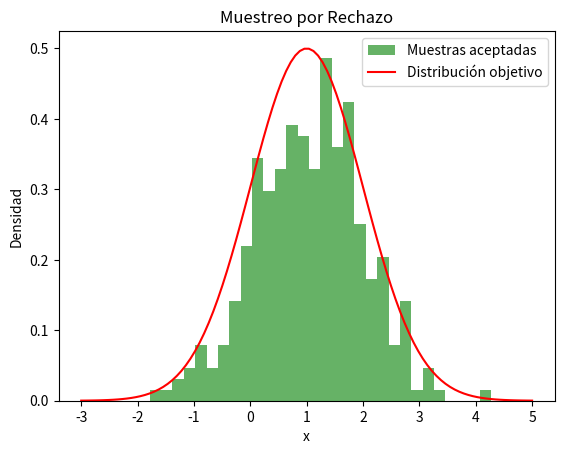

Python code for this plot:
# ============================================================
# Enfoque 2 - Muestreo Directo y por Rechazo
# [redacted]
# ============================================================

# Este código implementa el muestreo por rechazo
# para generar muestras de una distribución objetivo usando
# una distribución propuesta más simple.

import numpy as np
import matplotlib.pyplot as plt

class MuestreoPorRechazo:
    def __init__(self, distribucion_objetivo, distribucion_propuesta):
        self.distribucion_objetivo = distribucion_objetivo
        self.distribucion_propuesta = distribucion_propuesta
    
    def muestreo(self, n):
        # Genera n muestras aceptadas según la regla de rechazo
        muestras = []
        for _ in range(n):
            x = self.distribucion_propuesta()          # Muestra de la distribución propuesta
            u = np.random.uniform(0, 1)               # Valor aleatorio para aceptación
            if u < self.distribucion_objetivo(x) / 0.5:  # Acepta si cumple con el criterio (0.5 normalización)
                muestras.append(x)
        return muestras

# Definir la distribución objetivo (normal centrada en 1)
def distribucion_objetivo(x):
    return 0.5 * np.exp(-0.5 * (x - 1) ** 2)

# Definir la distribución propuesta (uniforme)
def distribucion_propuesta():
    return np.random.uniform(-3, 5)

# Crear instancia de Muestreo por Rechazo
muestreo = MuestreoPorRechazo(distribucion_objetivo, distribucion_propuesta)

# Generar muestras
n_muestras = 1000
muestras = muestreo.muestreo(n_muestras)

# Visualizar resultados
plt.hist(muestras, bins=30, density=True, alpha=0.6, color='g', label='Muestras aceptadas')
x = np.linspace(-3, 5, 100)
plt.plot(x, distribucion_objetivo(x), label='Distribución objetivo', color='red')
plt.title('Muestreo por Rechazo')
plt.xlabel('x')
plt.ylabel('Densidad')
plt.legend()
plt.show()
